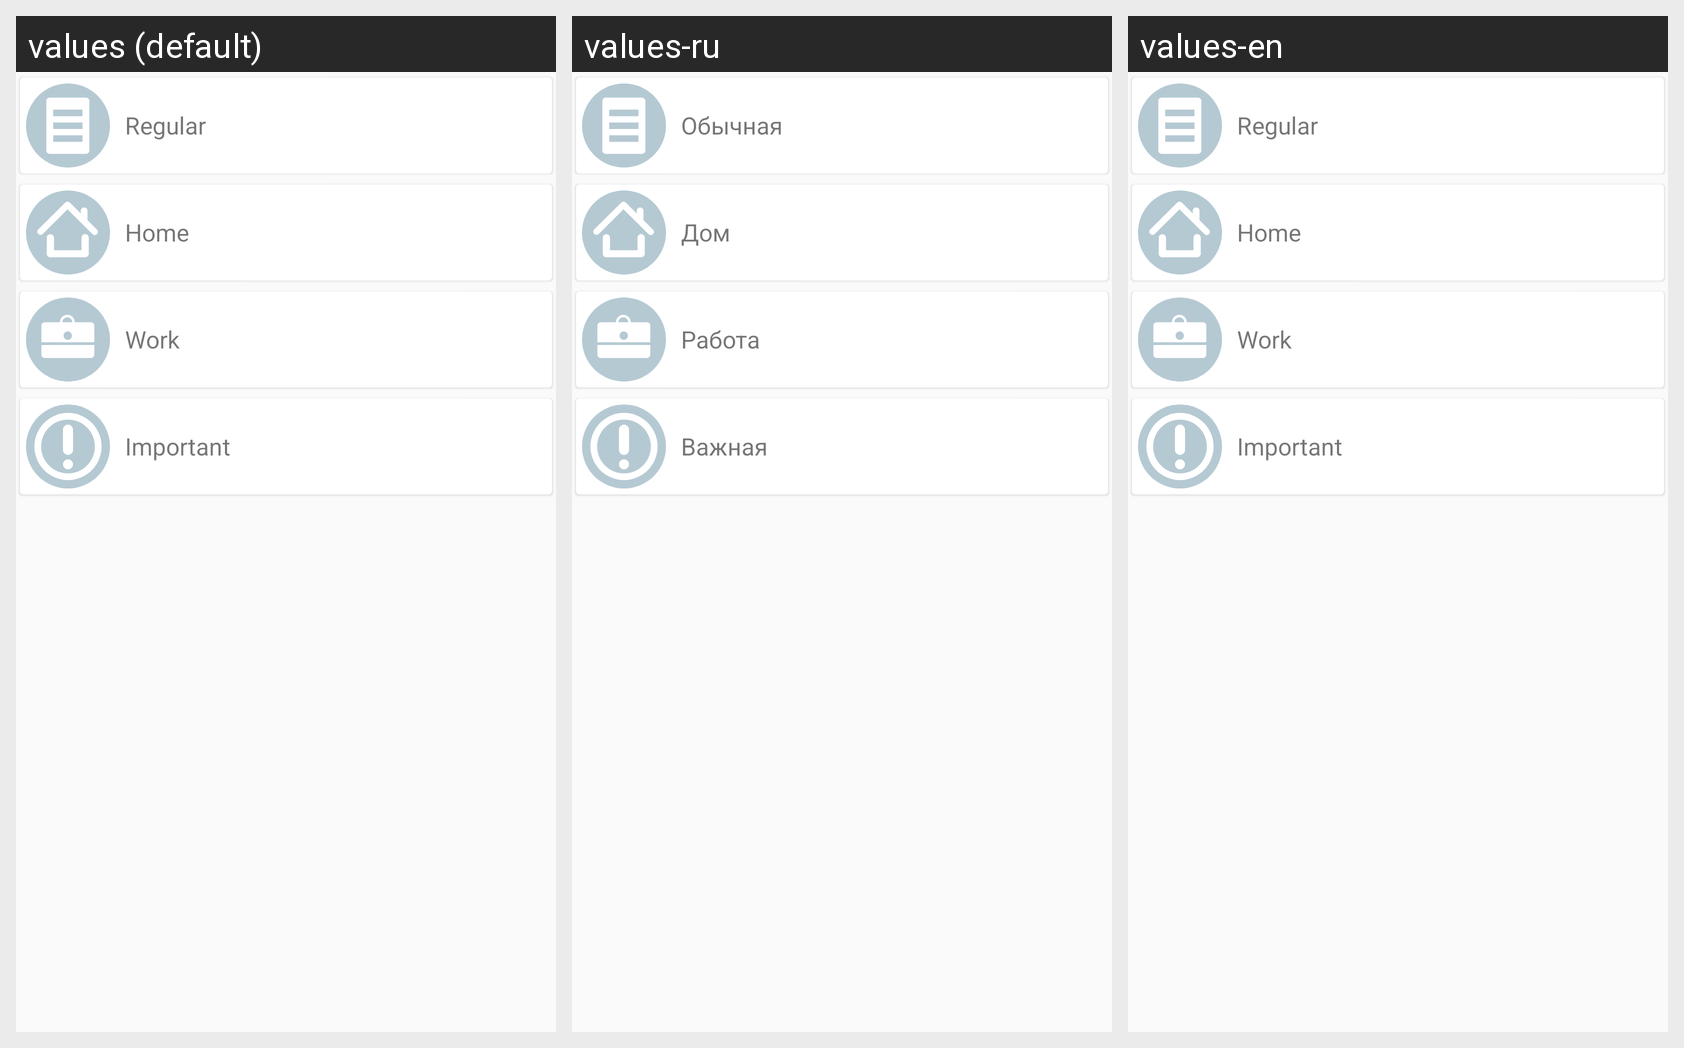

Translations of the strings shown on this Android screen, per locale in the grid:
Android screen res/layout/group_pick_dialog.xml rendered under 3 locales, left to right: values (default), values-ru, values-en. Device: Nexus 5 (rendered at 1080×1920; each locale shown at half size, 540×960, under a caption strip naming it); theme AppTheme.
Strings drawn on this screen, with the default value and each locale's value (text and hints the layout hard-codes, and strings that could not be matched under every locale, appear in the picture but are not listed):

regular_note
  values: Regular
  values-ru: Обычная
  values-en: Regular

home_note
  values: Home
  values-ru: Дом
  values-en: Home

work_note
  values: Work
  values-ru: Работа
  values-en: Work

important_note
  values: Important
  values-ru: Важная
  values-en: Important
